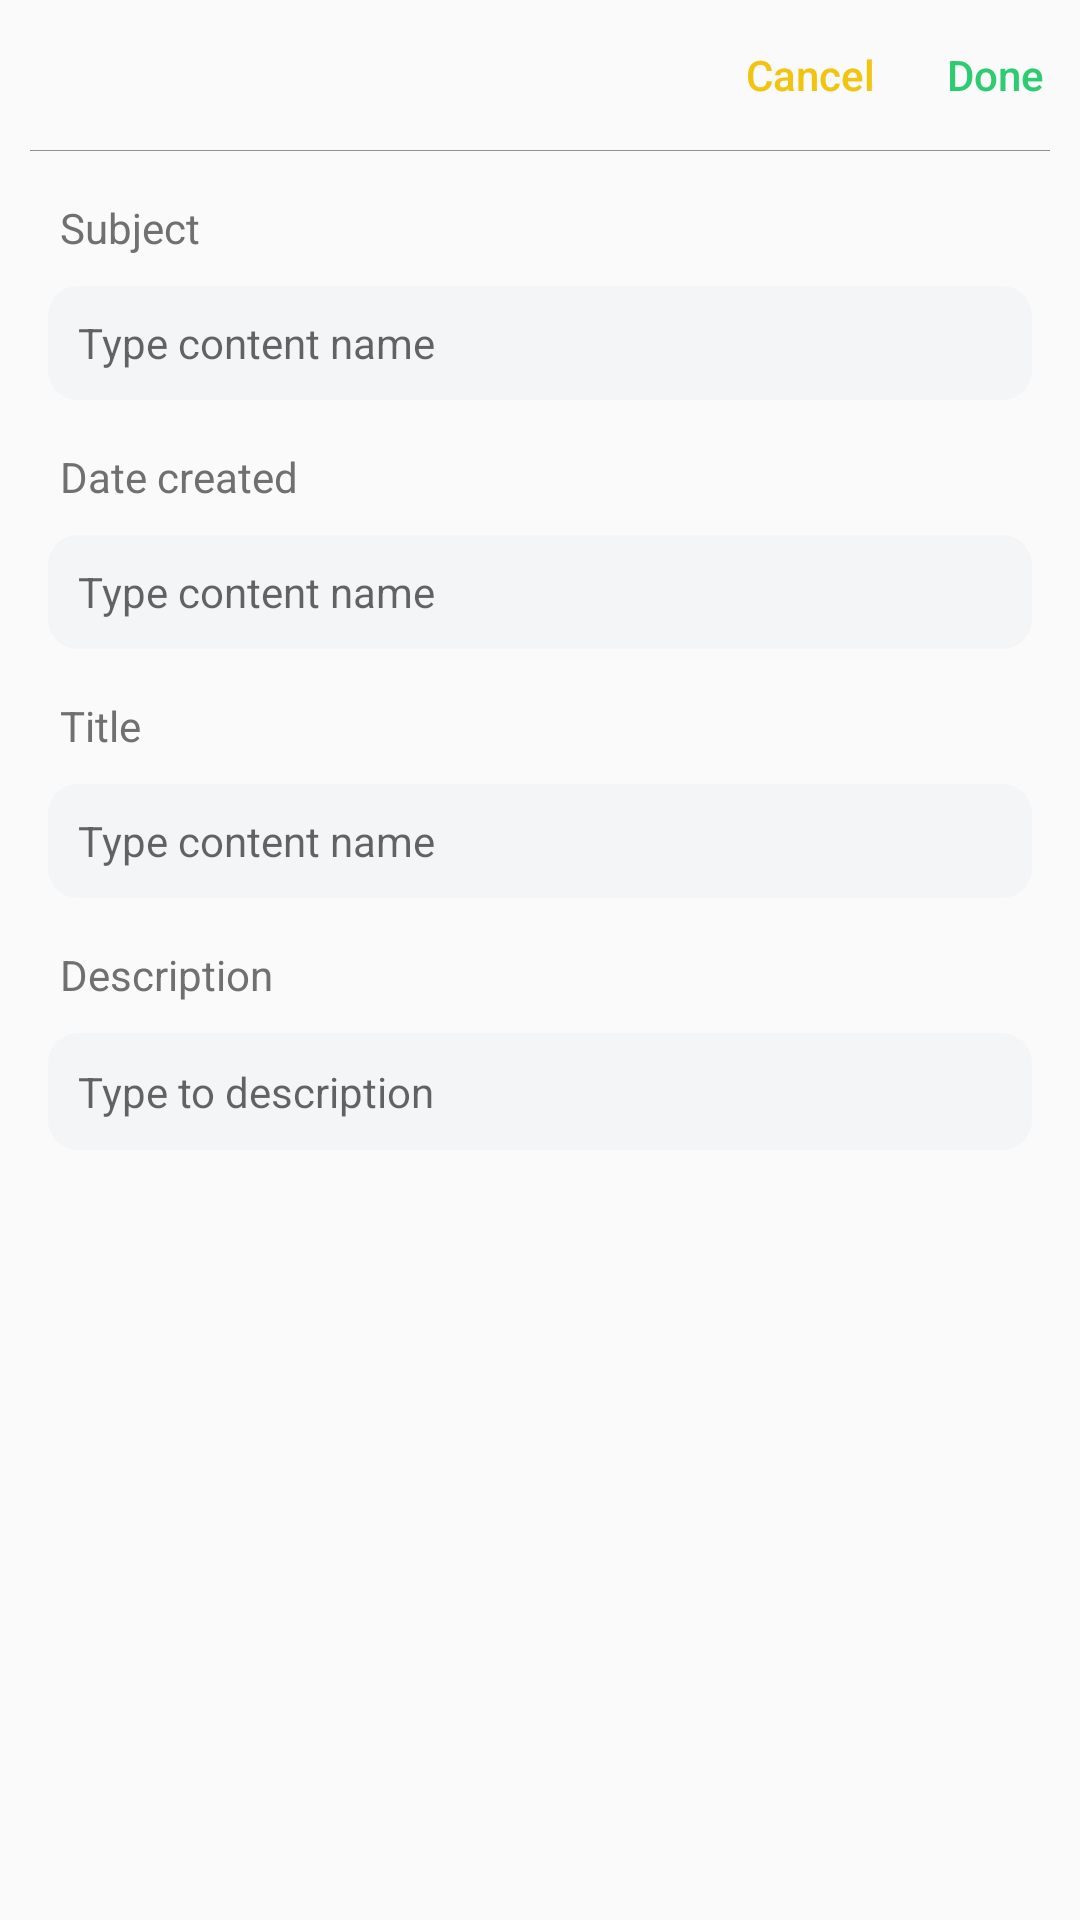

Android layout source for this screen:
<!-- AndroidManifest.xml: fallback theme Theme.MaterialComponents.DayNight.NoActionBar -->
<!-- res/layout/content_page.xml -->
<LinearLayout xmlns:android="http://schemas.android.com/apk/res/android"
    android:layout_width="match_parent"
    android:layout_height="match_parent"
    android:background="@color/colorBackground"
    android:orientation="vertical"
    android:paddingBottom="16dp"
    android:scrollbars="vertical">

    <androidx.appcompat.widget.Toolbar
        android:id="@+id/topbar"
        android:layout_width="match_parent"
        android:layout_height="@dimen/toolbar_height"
        android:background="@color/colorPrimary"
        android:fitsSystemWindows="true">

        <TextView
            android:id="@+id/title_nc"
            android:layout_width="wrap_content"
            android:layout_height="wrap_content"
            android:layout_gravity="start"
            android:gravity="center"
            android:textColor="@color/colorOnBackground" />

        <Button
            android:id="@+id/submit_nc"
            style="@style/Widget.AppCompat.Button.Borderless"
            android:layout_width="wrap_content"
            android:layout_height="wrap_content"
            android:layout_gravity="end"
            android:minWidth="@dimen/min_button_width"
            android:text="@string/done"
            android:textAllCaps="false"
            android:textColor="#2ECC71" />

        <Button
            android:id="@+id/cancel_nc"
            style="@style/Widget.AppCompat.Button.Borderless"
            android:layout_width="wrap_content"
            android:layout_height="wrap_content"
            android:layout_gravity="end"
            android:minWidth="@dimen/min_button_width"
            android:text="@string/cancel"
            android:textAllCaps="false"
            android:textColor="#F1C40F" />

        <View
            android:id="@+id/delete_gap"
            android:layout_width="1px"
            android:layout_height="10dp"
            android:layout_centerVertical="true"
            android:layout_gravity="end"
            android:layout_marginHorizontal="10dp"
            android:background="@color/colorOnPrimary"
            android:visibility="gone" />

        <Button
            android:id="@+id/delete_nc"
            style="@style/Widget.AppCompat.Button.Borderless"
            android:layout_width="wrap_content"
            android:layout_height="wrap_content"
            android:layout_gravity="end"
            android:minWidth="@dimen/min_button_width"
            android:text="@string/delete"
            android:textAllCaps="false"
            android:textColor="#FF6347"
            android:visibility="gone" />

    </androidx.appcompat.widget.Toolbar>

    <View
        android:id="@+id/topbar_divider"
        android:layout_width="match_parent"
        android:layout_height="1px"
        android:layout_marginStart="10dp"
        android:layout_marginEnd="10dp"
        android:background="@color/colorSecondary" />

    <ScrollView
        android:layout_width="match_parent"
        android:layout_height="match_parent">

        <LinearLayout
            android:layout_width="match_parent"
            android:layout_height="wrap_content"
            android:orientation="vertical">
            
            <TextView
                android:layout_width="match_parent"
                android:layout_height="24dp"
                android:layout_marginStart="20dp"
                android:layout_marginLeft="20dp"
                android:layout_marginTop="16dp"
                android:text="@string/subject"
                android:textAppearance="@style/TextAppearance.AppCompat.Small"
                android:textColor="#707070" />


            <EditText
                android:id="@+id/text1"
                android:layout_width="match_parent"
                android:layout_height="38dp"
                android:layout_gravity="center"
                android:layout_marginLeft="16dp"
                android:layout_marginTop="5dp"
                android:layout_marginRight="16dp"
                android:background="@color/search_selector"
                android:hint="@string/enter_name"
                android:importantForAutofill="no"
                android:inputType="textPersonName|textNoSuggestions"
                android:paddingStart="10dp"
                android:paddingLeft="10dp"
                android:paddingEnd="10dp"
                android:paddingRight="10dp"
                android:textAppearance="@style/TextAppearance.AppCompat.Small" />
            
            <TextView
                android:layout_width="match_parent"
                android:layout_height="24dp"
                android:layout_marginStart="20dp"
                android:layout_marginLeft="20dp"
                android:layout_marginTop="16dp"
                android:text="@string/date_created"
                android:textAppearance="@style/TextAppearance.AppCompat.Small"
                android:textColor="#707070" />


            <EditText
                android:id="@+id/text2"
                android:layout_width="match_parent"
                android:layout_height="38dp"
                android:layout_gravity="center"
                android:layout_marginLeft="16dp"
                android:layout_marginTop="5dp"
                android:layout_marginRight="16dp"
                android:background="@color/search_selector"
                android:hint="@string/enter_name"
                android:importantForAutofill="no"
                android:inputType="textPersonName|textNoSuggestions"
                android:paddingStart="10dp"
                android:paddingLeft="10dp"
                android:paddingEnd="10dp"
                android:paddingRight="10dp"
                android:textAppearance="@style/TextAppearance.AppCompat.Small" />
            
            <TextView
                android:layout_width="match_parent"
                android:layout_height="24dp"
                android:layout_marginStart="20dp"
                android:layout_marginLeft="20dp"
                android:layout_marginTop="16dp"
                android:text="@string/title"
                android:textAppearance="@style/TextAppearance.AppCompat.Small"
                android:textColor="#707070" />

            <EditText
                android:id="@+id/text3"
                android:layout_width="match_parent"
                android:layout_height="38dp"
                android:layout_gravity="center"
                android:layout_marginLeft="16dp"
                android:layout_marginTop="5dp"
                android:layout_marginRight="16dp"
                android:background="@color/search_selector"
                android:hint="@string/enter_name"
                android:importantForAutofill="no"
                android:inputType="textPersonName|textNoSuggestions"
                android:paddingStart="10dp"
                android:paddingLeft="10dp"
                android:paddingEnd="10dp"
                android:paddingRight="10dp"
                android:textAppearance="@style/TextAppearance.AppCompat.Small" />
            
            <TextView
                android:layout_width="match_parent"
                android:layout_height="24dp"
                android:layout_marginStart="20dp"
                android:layout_marginLeft="20dp"
                android:layout_marginTop="16dp"
                android:text="@string/description"
                android:textAppearance="@style/TextAppearance.AppCompat.Small"
                android:textColor="#707070" />

            <EditText
                android:id="@+id/text4"
                android:layout_width="match_parent"
                android:layout_height="wrap_content"
                android:layout_gravity="center"
                android:layout_marginLeft="16dp"
                android:layout_marginTop="5dp"
                android:layout_marginRight="16dp"
                android:background="@color/search_selector"
                android:hint="@string/enter_description"
                android:importantForAutofill="no"
                android:inputType="textMultiLine|textNoSuggestions"
                android:paddingStart="10dp"
                android:paddingLeft="10dp"
                android:paddingTop="10dp"
                android:paddingEnd="10dp"
                android:paddingRight="10dp"
                android:paddingBottom="10dp"
                android:textAppearance="@style/TextAppearance.AppCompat.Small" />

        </LinearLayout>
    </ScrollView>
</LinearLayout>
<!-- resources referenced by this layout -->
<resources>
  <color name="colorBackground">#FAFAFA</color>
  <color name="colorOnBackground">#202020</color>
  <color name="colorOnPrimary">#2B8EFF</color>
  <color name="colorPrimary">#FAFAFA</color>
  <color name="colorSecondary">#909090</color>
  <dimen name="min_button_width">10dp</dimen>
  <dimen name="toolbar_height">50dp</dimen>
  <string name="cancel">Cancel</string>
  <string name="date_created">Date created</string>
  <string name="delete">Delete</string>
  <string name="description">Description</string>
  <string name="done">Done</string>
  <string name="enter_description">Type to description</string>
  <string name="enter_name">Type content name</string>
  <string name="subject">Subject</string>
  <string name="title">Title</string>
</resources>
